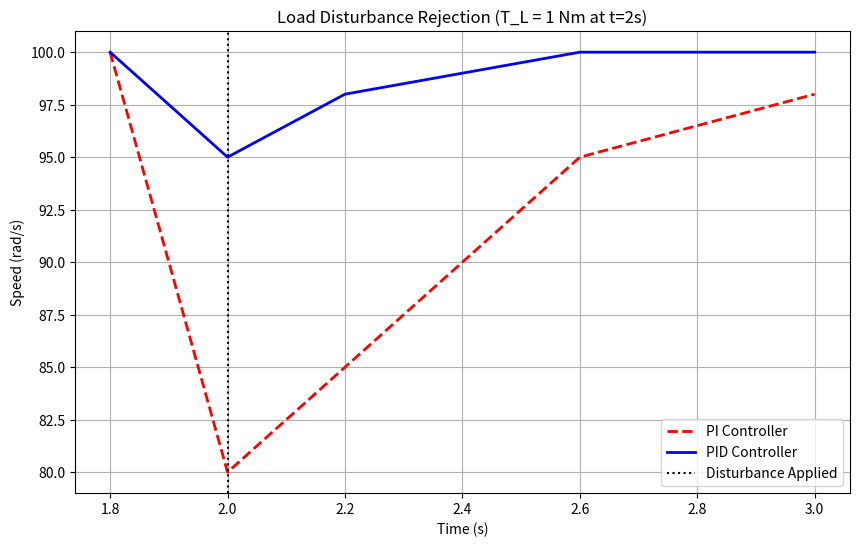

Generate this figure with matplotlib:
import matplotlib.pyplot as plt
import numpy as np

time = np.array([1.8, 2.0, 2.2, 2.4, 2.6, 3.0])
PI_speed = [100, 80, 85, 90, 95, 98]
PID_speed = [100, 95, 98, 99, 100, 100]

plt.figure(figsize=(10, 6))
plt.plot(time, PI_speed, 'r--', linewidth=2, label='PI Controller')
plt.plot(time, PID_speed, 'b-', linewidth=2, label='PID Controller')
plt.xlabel('Time (s)')
plt.ylabel('Speed (rad/s)')
plt.title('Load Disturbance Rejection (T_L = 1 Nm at t=2s)')
plt.axvline(x=2, color='k', linestyle=':', label='Disturbance Applied')
plt.legend()
plt.grid(True)
plt.show()
